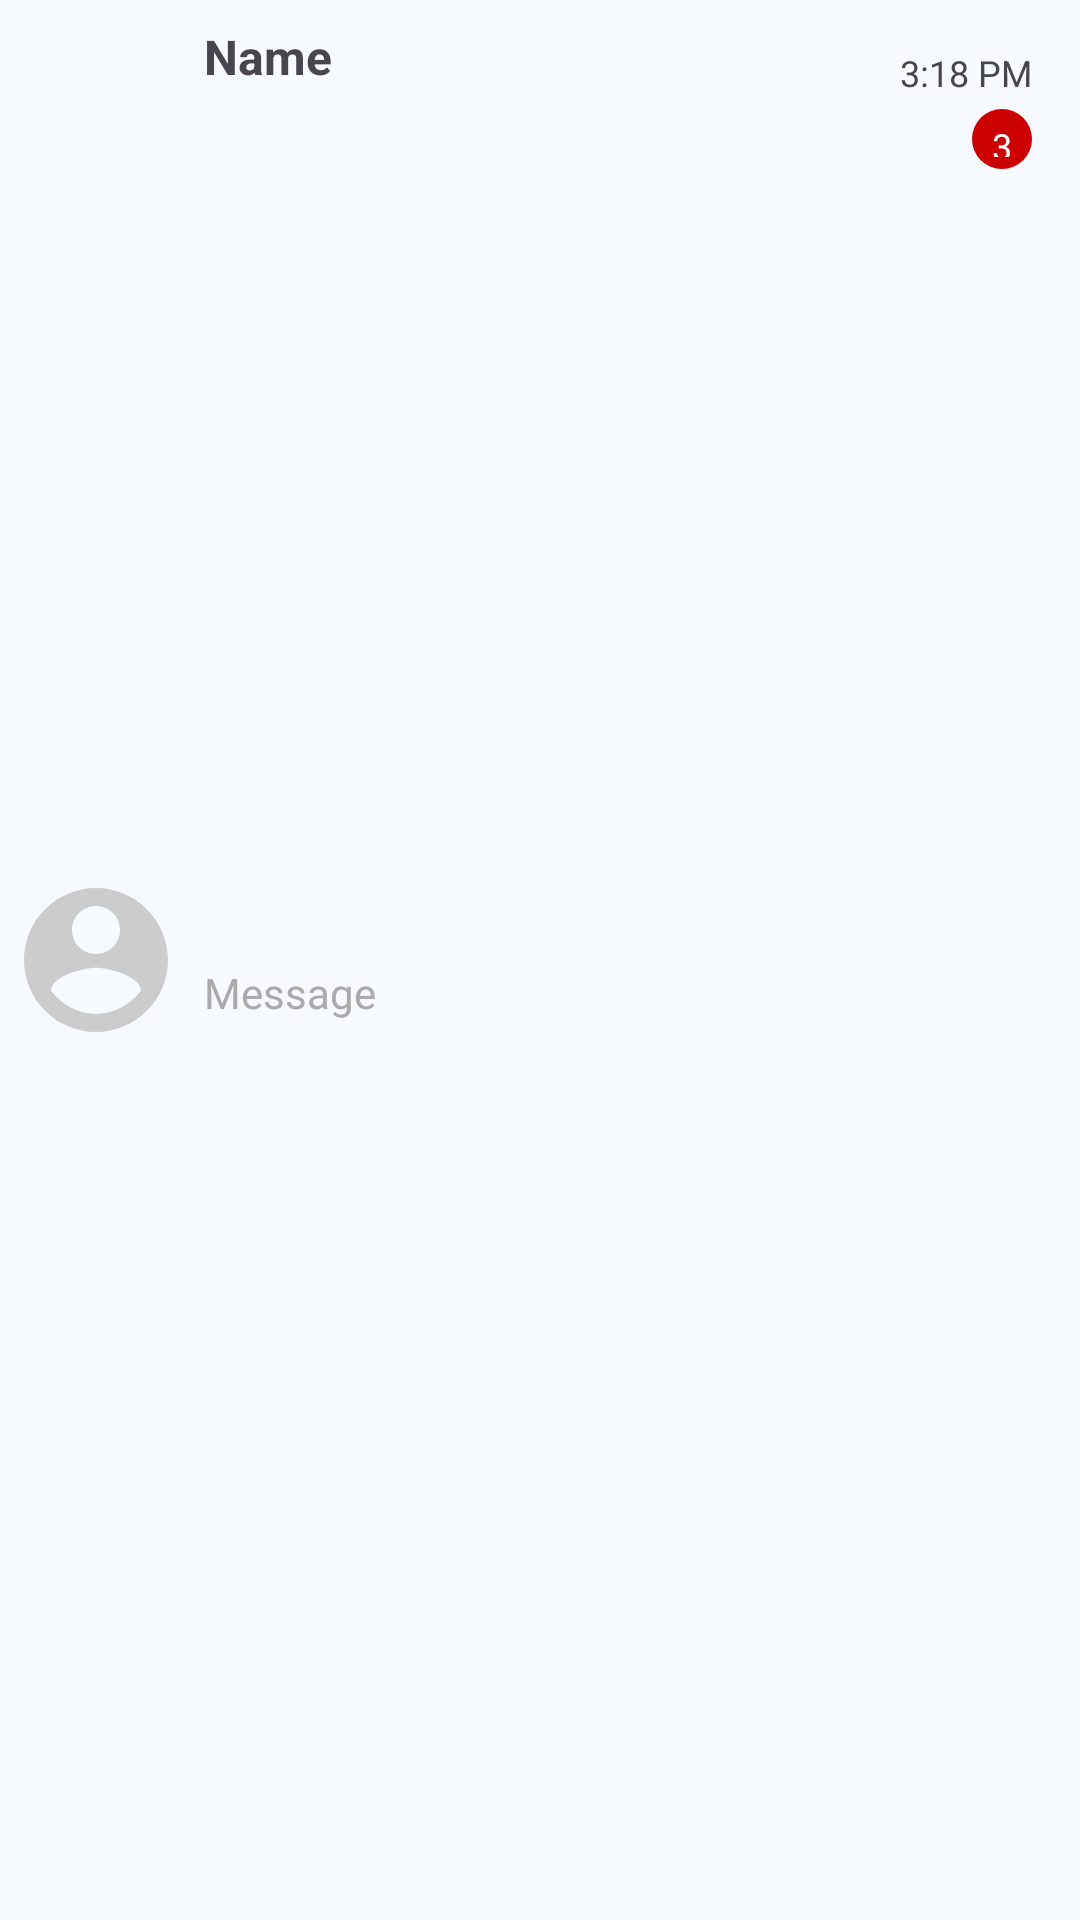

Produce the Android XML layout that renders to this screen, including the resource entries it uses.
<!-- AndroidManifest.xml: application theme OneChat -->
<!-- res/layout/chat_list_item.xml -->
<?xml version="1.0" encoding="utf-8"?>
<androidx.constraintlayout.widget.ConstraintLayout xmlns:android="http://schemas.android.com/apk/res/android"
    xmlns:app="http://schemas.android.com/apk/res-auto"
    android:layout_width="match_parent"
    android:layout_height="wrap_content"
    android:padding="8dp">

    <ImageView
        android:id="@+id/imageViewProfile"
        android:layout_width="48dp"
        android:layout_height="48dp"
        android:layout_marginEnd="8dp"
        android:contentDescription="@string/profile_image"
        app:layout_constraintStart_toStartOf="parent"
        app:layout_constraintTop_toTopOf="parent"
        app:layout_constraintBottom_toBottomOf="parent"
        android:src="@drawable/ic_profile" />

    <TextView
        android:id="@+id/textViewName"
        android:paddingLeft="12sp"
        android:layout_width="0dp"
        android:layout_height="wrap_content"
        android:text="Name"
        android:textStyle="bold"
        android:textSize="16sp"
        app:layout_constraintStart_toEndOf="@id/imageViewProfile"
        app:layout_constraintTop_toTopOf="parent"
        app:layout_constraintEnd_toStartOf="@id/textViewTime" />

    <TextView
        android:id="@+id/textViewMessage"
        android:layout_width="0dp"
        android:layout_height="wrap_content"
        android:paddingLeft="12sp"
        android:text="Message"
        android:textSize="14sp"
        android:textColor="@android:color/darker_gray"
        app:layout_constraintStart_toEndOf="@id/imageViewProfile"
        app:layout_constraintTop_toBottomOf="@id/textViewName"
        app:layout_constraintEnd_toStartOf="@id/textViewUnreadCount"
        app:layout_constraintBottom_toBottomOf="parent" />

    <TextView
        android:id="@+id/textViewTime"
        android:layout_width="wrap_content"
        android:layout_height="wrap_content"
        android:text="3:18 PM"
        android:textSize="12sp"
        app:layout_constraintTop_toTopOf="parent"
        app:layout_constraintEnd_toEndOf="parent"
        android:layout_marginTop="8dp"
        android:layout_marginEnd="8dp" />

    <TextView
        android:id="@+id/textViewUnreadCount"
        android:layout_width="20dp"
        android:layout_height="20dp"
        android:text="3"
        android:textSize="12sp"
        android:textColor="@android:color/white"
        android:background="@drawable/bg_unread_count"
        android:padding="4dp"
        android:gravity="center"
        app:layout_constraintTop_toBottomOf="@id/textViewTime"
        app:layout_constraintEnd_toEndOf="@id/textViewTime"
        android:layout_marginTop="4dp"
        android:visibility="visible" />




</androidx.constraintlayout.widget.ConstraintLayout>
<!-- resources referenced by this layout -->
<resources>
  <!-- drawable bg_unread_count (drawable) -->
  <?xml version="1.0" encoding="utf-8"?>
  <shape xmlns:android="http://schemas.android.com/apk/res/android"
      android:shape="oval">
      <solid android:color="@android:color/holo_red_dark"/>
      <size android:width="24dp" android:height="24dp"/>
  </shape>
  <!-- drawable ic_profile (drawable) -->
  <vector xmlns:android="http://schemas.android.com/apk/res/android"
      android:width="48dp"
      android:height="48dp"
      android:viewportWidth="48"
      android:viewportHeight="48">
      <path
          android:fillColor="#CCCCCC"
          android:pathData="M24,0C10.8,0 0,10.8 0,24C0,37.2 10.8,48 24,48C37.2,48 48,37.2 48,24C48,10.8 37.2,0 24,0ZM24,6C28.4,6 32,9.6 32,14C32,18.4 28.4,22 24,22C19.6,22 16,18.4 16,14C16,9.6 19.6,6 24,6ZM24,42C18,42 12.6,39 9,34.2C9.1,29.4 19.8,26.6 24,26.6C28.2,26.6 38.9,29.4 39,34.2C35.4,39 30,42 24,42Z"/>
  </vector>
  <string name="profile_image">Profile Image</string>
  <color name="md_theme_primary">#40B5E1</color>
  <color name="md_theme_onPrimary">#FFFFFF</color>
  <color name="md_theme_primaryContainer">#C0E8FF</color>
  <color name="md_theme_onPrimaryContainer">#001E2B</color>
  <color name="md_theme_secondary">#4D616C</color>
  <color name="md_theme_onSecondary">#FFFFFF</color>
  <color name="md_theme_secondaryContainer">#D0E6F3</color>
  <color name="md_theme_onSecondaryContainer">#091E27</color>
  <color name="md_theme_tertiary">#5E5A7D</color>
  <color name="md_theme_onTertiary">#FFFFFF</color>
  <color name="md_theme_tertiaryContainer">#E4DFFF</color>
  <color name="md_theme_onTertiaryContainer">#1B1736</color>
  <color name="md_theme_error">#BA1A1A</color>
  <color name="md_theme_onError">#FFFFFF</color>
  <color name="md_theme_errorContainer">#FFDAD6</color>
  <color name="md_theme_onErrorContainer">#410002</color>
  <color name="md_theme_background">#F6FAFE</color>
  <color name="md_theme_onBackground">#171C1F</color>
  <color name="md_theme_surface">#F6FAFE</color>
  <color name="md_theme_onSurface">#171C1F</color>
  <color name="md_theme_surfaceVariant">#DCE3E9</color>
  <color name="md_theme_onSurfaceVariant">#40484C</color>
  <color name="md_theme_outline">#71787D</color>
  <color name="md_theme_outlineVariant">#C0C7CD</color>
  <color name="md_theme_inverseSurface">#2C3134</color>
  <color name="md_theme_inverseOnSurface">#EDF1F5</color>
  <color name="md_theme_inversePrimary">#8DCFF1</color>
  <color name="md_theme_primaryFixed">#C0E8FF</color>
  <color name="md_theme_onPrimaryFixed">#001E2B</color>
  <color name="md_theme_primaryFixedDim">#8DCFF1</color>
  <color name="md_theme_onPrimaryFixedVariant">#004D66</color>
  <color name="md_theme_secondaryFixed">#D0E6F3</color>
  <color name="md_theme_onSecondaryFixed">#091E27</color>
  <color name="md_theme_secondaryFixedDim">#B5CAD6</color>
  <color name="md_theme_onSecondaryFixedVariant">#364954</color>
  <color name="md_theme_tertiaryFixed">#E4DFFF</color>
  <color name="md_theme_onTertiaryFixed">#1B1736</color>
  <color name="md_theme_tertiaryFixedDim">#C8C2EA</color>
  <color name="md_theme_onTertiaryFixedVariant">#474364</color>
  <color name="md_theme_surfaceDim">#D6DADE</color>
  <color name="md_theme_surfaceBright">#F6FAFE</color>
  <color name="md_theme_surfaceContainerLowest">#FFFFFF</color>
  <color name="md_theme_surfaceContainerLow">#F0F4F8</color>
  <color name="md_theme_surfaceContainer">#EAEEF2</color>
  <color name="md_theme_surfaceContainerHigh">#E4E9EC</color>
  <color name="md_theme_surfaceContainerHighest">#DFE3E7</color>
</resources>
